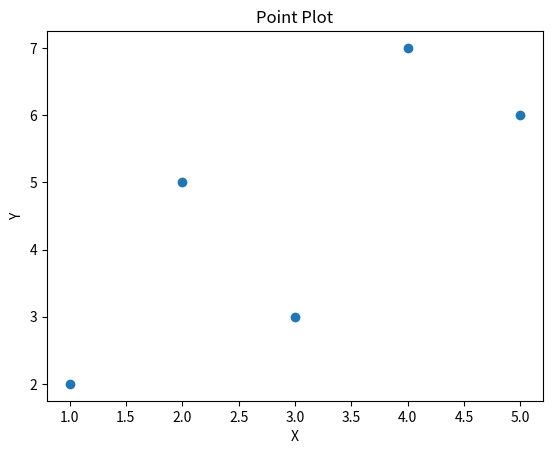
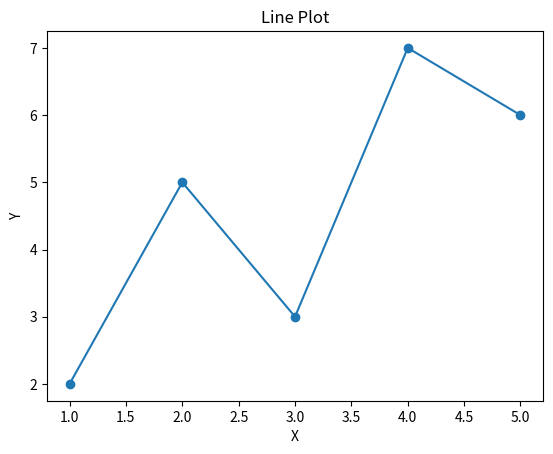
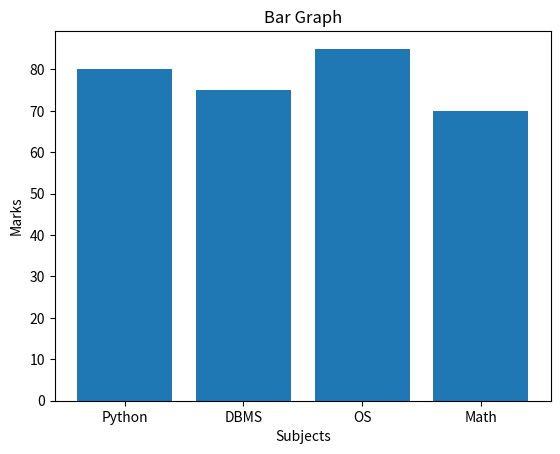
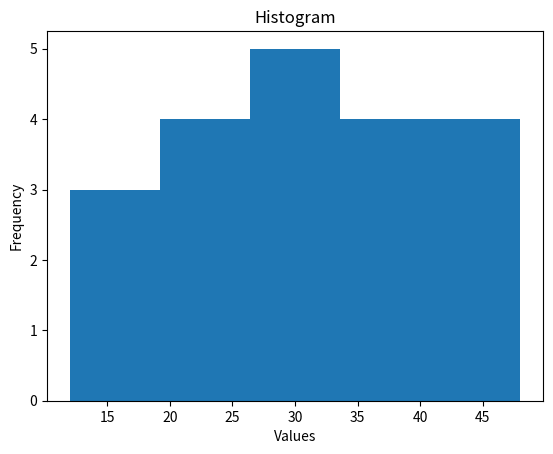
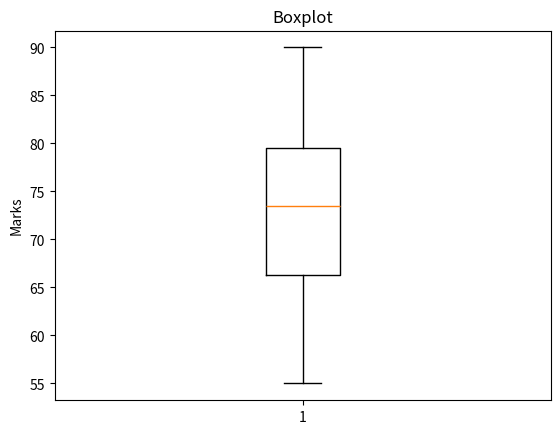
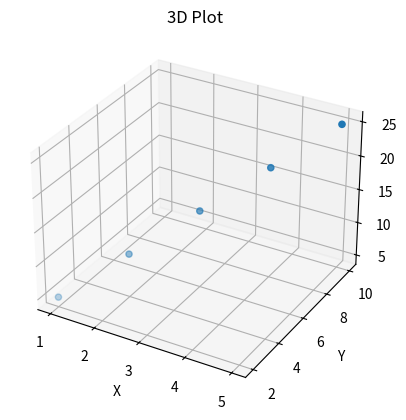

Python code for these plots, in order:
import matplotlib.pyplot as plt
import numpy as np

# Point Plot
x = [1, 2, 3, 4, 5]
y = [2, 5, 3, 7, 6]

plt.scatter(x, y)
plt.title("Point Plot")
plt.xlabel("X")
plt.ylabel("Y")
plt.show()

# Line Plot
plt.plot(x, y, marker="o")
plt.title("Line Plot")
plt.xlabel("X")
plt.ylabel("Y")
plt.show()

# Bar Graph
subjects = ["Python", "DBMS", "OS", "Math"]
marks = [80, 75, 85, 70]

plt.bar(subjects, marks)
plt.title("Bar Graph")
plt.xlabel("Subjects")
plt.ylabel("Marks")
plt.show()

# Histogram
data = [12, 15, 18, 20, 22, 22, 25, 27, 28, 30,
        31, 32, 35, 35, 38, 40, 42, 45, 45, 48]

plt.hist(data, bins=5)
plt.title("Histogram")
plt.xlabel("Values")
plt.ylabel("Frequency")
plt.show()

# Boxplot
marks = [55, 60, 65, 70, 72, 75, 78, 80, 85, 90]

plt.boxplot(marks)
plt.title("Boxplot")
plt.ylabel("Marks")
plt.show()

# 3D Plot
from mpl_toolkits.mplot3d import Axes3D

x = np.array([1, 2, 3, 4, 5])
y = np.array([2, 4, 6, 8, 10])
z = np.array([5, 10, 15, 20, 25])

fig = plt.figure()
ax = fig.add_subplot(111, projection="3d")

ax.scatter(x, y, z)
ax.set_title("3D Plot")
ax.set_xlabel("X")
ax.set_ylabel("Y")
ax.set_zlabel("Z")

plt.show()
